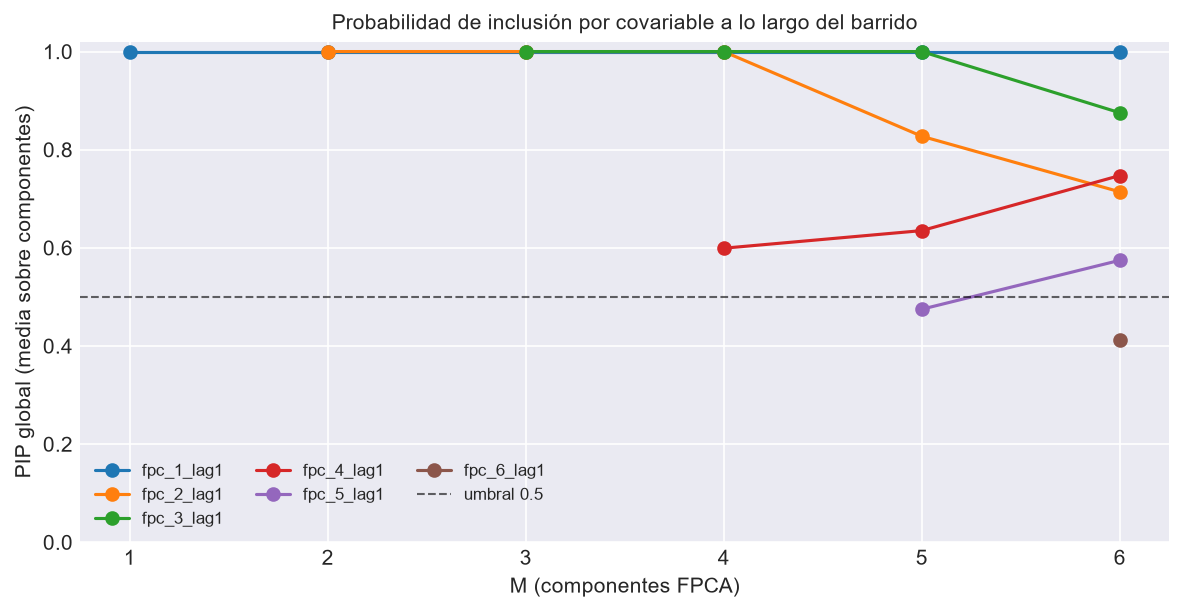

Values plotted in this chart, from the file beside it:
M, covariable, componente, pip
1, fpc_1_lag1, FPC 1, 1.0
2, fpc_1_lag1, FPC 1, 1.0
2, fpc_1_lag1, FPC 2, 1.0
2, fpc_2_lag1, FPC 1, 1.0
2, fpc_2_lag1, FPC 2, 1.0
3, fpc_1_lag1, FPC 1, 1.0
3, fpc_1_lag1, FPC 2, 1.0
3, fpc_1_lag1, FPC 3, 1.0
3, fpc_2_lag1, FPC 1, 1.0
3, fpc_2_lag1, FPC 2, 1.0
3, fpc_2_lag1, FPC 3, 1.0
3, fpc_3_lag1, FPC 1, 1.0
3, fpc_3_lag1, FPC 2, 1.0
3, fpc_3_lag1, FPC 3, 1.0
4, fpc_1_lag1, FPC 1, 1.0
4, fpc_1_lag1, FPC 2, 1.0
4, fpc_1_lag1, FPC 3, 1.0
4, fpc_1_lag1, FPC 4, 1.0
4, fpc_2_lag1, FPC 1, 1.0
4, fpc_2_lag1, FPC 2, 1.0
4, fpc_2_lag1, FPC 3, 1.0
4, fpc_2_lag1, FPC 4, 1.0
4, fpc_3_lag1, FPC 1, 1.0
4, fpc_3_lag1, FPC 2, 1.0
4, fpc_3_lag1, FPC 3, 1.0
4, fpc_3_lag1, FPC 4, 1.0
4, fpc_4_lag1, FPC 1, 1.0
4, fpc_4_lag1, FPC 2, 0.2675
4, fpc_4_lag1, FPC 3, 0.1295
4, fpc_4_lag1, FPC 4, 1.0
5, fpc_1_lag1, FPC 1, 1.0
5, fpc_1_lag1, FPC 2, 1.0
5, fpc_1_lag1, FPC 3, 1.0
5, fpc_1_lag1, FPC 4, 1.0
5, fpc_1_lag1, FPC 5, 1.0
5, fpc_2_lag1, FPC 1, 1.0
5, fpc_2_lag1, FPC 2, 1.0
5, fpc_2_lag1, FPC 3, 1.0
5, fpc_2_lag1, FPC 4, 1.0
5, fpc_2_lag1, FPC 5, 0.137
5, fpc_3_lag1, FPC 1, 1.0
5, fpc_3_lag1, FPC 2, 1.0
5, fpc_3_lag1, FPC 3, 1.0
5, fpc_3_lag1, FPC 4, 1.0
5, fpc_3_lag1, FPC 5, 1.0
5, fpc_4_lag1, FPC 1, 1.0
5, fpc_4_lag1, FPC 2, 0.08
5, fpc_4_lag1, FPC 3, 0.0955
5, fpc_4_lag1, FPC 4, 1.0
5, fpc_4_lag1, FPC 5, 1.0
5, fpc_5_lag1, FPC 1, 0.102
5, fpc_5_lag1, FPC 2, 1.0
5, fpc_5_lag1, FPC 3, 0.1685
5, fpc_5_lag1, FPC 4, 0.104
5, fpc_5_lag1, FPC 5, 1.0
6, fpc_1_lag1, FPC 1, 1.0
6, fpc_1_lag1, FPC 2, 1.0
6, fpc_1_lag1, FPC 3, 1.0
6, fpc_1_lag1, FPC 4, 1.0
6, fpc_1_lag1, FPC 5, 1.0
... 31 more rows
